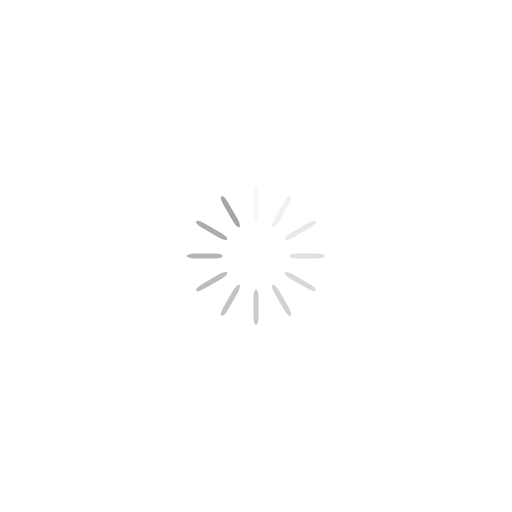
t = 0.00 s
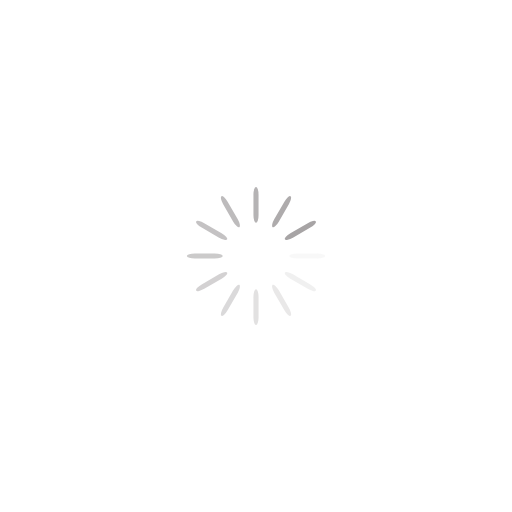
t = 0.25 s
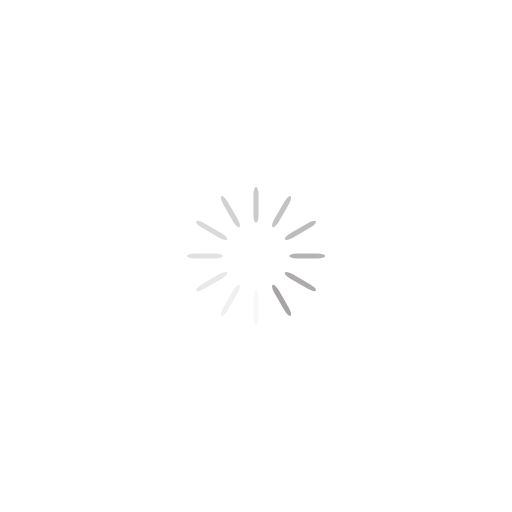
t = 0.50 s
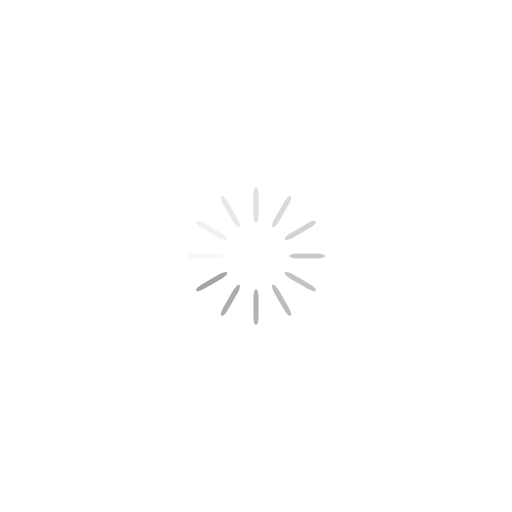
t = 0.75 s

The animated SVG that drew these frames (rendered in a browser with its animation timeline set to each time). Animation: 12 SMIL elements (animate=12); one cycle of 1.00 s, repeats indefinitely.

<?xml version="1.0" encoding="utf-8"?>
<svg xmlns="http://www.w3.org/2000/svg" xmlns:xlink="http://www.w3.org/1999/xlink" style="margin: auto; background: rgb(255, 255, 255); display: block; shape-rendering: auto;" width="200px" height="200px" viewBox="0 0 100 100" preserveAspectRatio="xMidYMid">
<g transform="rotate(0 50 50)">
  <rect x="49.5" y="36.5" rx="0.5" ry="1.54" width="1" height="7" fill="#a7a4a5">
    <animate attributeName="opacity" values="1;0" keyTimes="0;1" dur="1s" begin="-0.9166666666666666s" repeatCount="indefinite"></animate>
  </rect>
</g><g transform="rotate(30 50 50)">
  <rect x="49.5" y="36.5" rx="0.5" ry="1.54" width="1" height="7" fill="#a7a4a5">
    <animate attributeName="opacity" values="1;0" keyTimes="0;1" dur="1s" begin="-0.8333333333333334s" repeatCount="indefinite"></animate>
  </rect>
</g><g transform="rotate(60 50 50)">
  <rect x="49.5" y="36.5" rx="0.5" ry="1.54" width="1" height="7" fill="#a7a4a5">
    <animate attributeName="opacity" values="1;0" keyTimes="0;1" dur="1s" begin="-0.75s" repeatCount="indefinite"></animate>
  </rect>
</g><g transform="rotate(90 50 50)">
  <rect x="49.5" y="36.5" rx="0.5" ry="1.54" width="1" height="7" fill="#a7a4a5">
    <animate attributeName="opacity" values="1;0" keyTimes="0;1" dur="1s" begin="-0.6666666666666666s" repeatCount="indefinite"></animate>
  </rect>
</g><g transform="rotate(120 50 50)">
  <rect x="49.5" y="36.5" rx="0.5" ry="1.54" width="1" height="7" fill="#a7a4a5">
    <animate attributeName="opacity" values="1;0" keyTimes="0;1" dur="1s" begin="-0.5833333333333334s" repeatCount="indefinite"></animate>
  </rect>
</g><g transform="rotate(150 50 50)">
  <rect x="49.5" y="36.5" rx="0.5" ry="1.54" width="1" height="7" fill="#a7a4a5">
    <animate attributeName="opacity" values="1;0" keyTimes="0;1" dur="1s" begin="-0.5s" repeatCount="indefinite"></animate>
  </rect>
</g><g transform="rotate(180 50 50)">
  <rect x="49.5" y="36.5" rx="0.5" ry="1.54" width="1" height="7" fill="#a7a4a5">
    <animate attributeName="opacity" values="1;0" keyTimes="0;1" dur="1s" begin="-0.4166666666666667s" repeatCount="indefinite"></animate>
  </rect>
</g><g transform="rotate(210 50 50)">
  <rect x="49.5" y="36.5" rx="0.5" ry="1.54" width="1" height="7" fill="#a7a4a5">
    <animate attributeName="opacity" values="1;0" keyTimes="0;1" dur="1s" begin="-0.3333333333333333s" repeatCount="indefinite"></animate>
  </rect>
</g><g transform="rotate(240 50 50)">
  <rect x="49.5" y="36.5" rx="0.5" ry="1.54" width="1" height="7" fill="#a7a4a5">
    <animate attributeName="opacity" values="1;0" keyTimes="0;1" dur="1s" begin="-0.25s" repeatCount="indefinite"></animate>
  </rect>
</g><g transform="rotate(270 50 50)">
  <rect x="49.5" y="36.5" rx="0.5" ry="1.54" width="1" height="7" fill="#a7a4a5">
    <animate attributeName="opacity" values="1;0" keyTimes="0;1" dur="1s" begin="-0.16666666666666666s" repeatCount="indefinite"></animate>
  </rect>
</g><g transform="rotate(300 50 50)">
  <rect x="49.5" y="36.5" rx="0.5" ry="1.54" width="1" height="7" fill="#a7a4a5">
    <animate attributeName="opacity" values="1;0" keyTimes="0;1" dur="1s" begin="-0.08333333333333333s" repeatCount="indefinite"></animate>
  </rect>
</g><g transform="rotate(330 50 50)">
  <rect x="49.5" y="36.5" rx="0.5" ry="1.54" width="1" height="7" fill="#a7a4a5">
    <animate attributeName="opacity" values="1;0" keyTimes="0;1" dur="1s" begin="0s" repeatCount="indefinite"></animate>
  </rect>
</g>
<!-- [ldio] generated by https://loading.io/ --></svg>
